Run: headless pygame with SDL's dummy video driver; simulated clock (each Clock.tick advances the game by its frame time, no real sleeping); random seed 0; keys injected as events and as key.get_pressed() state; mouse plan: one left click at the window centre at the start of phase 2, then a move to the lower-right quarter at the start of phase 3.
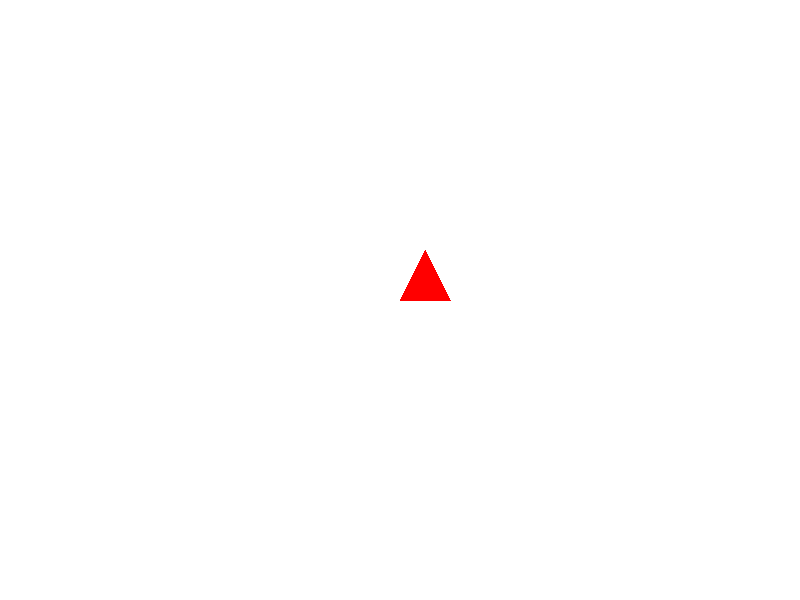
Frame 1 of 4 · flips 1–60 · no input
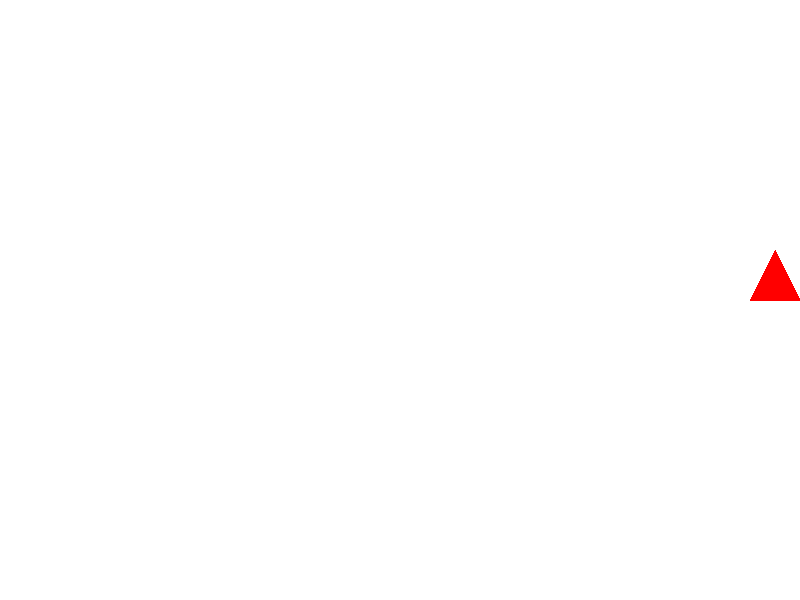
Frame 2 of 4 · flips 61–180 · clicked the window centre · tapped SPACE, RETURN · held RIGHT (→), D
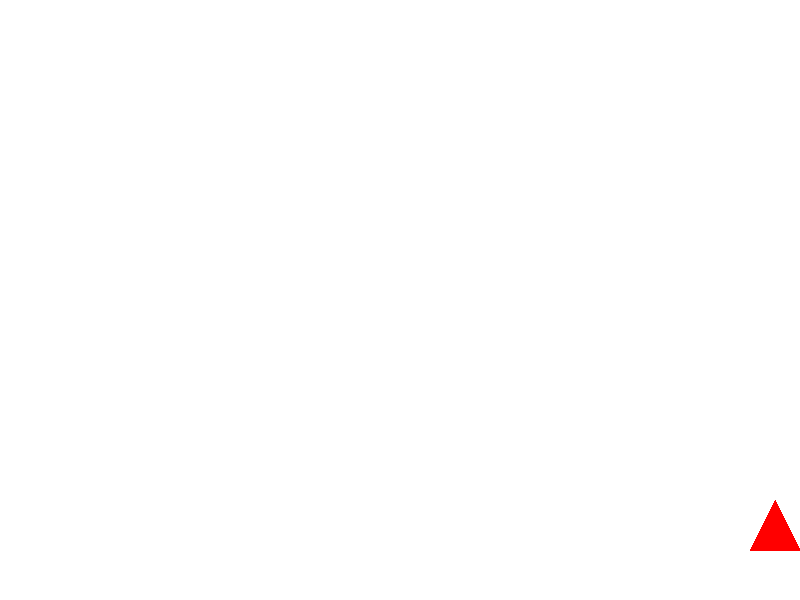
Frame 3 of 4 · flips 181–300 · moved the mouse to the lower-right quarter · held DOWN (↓), S
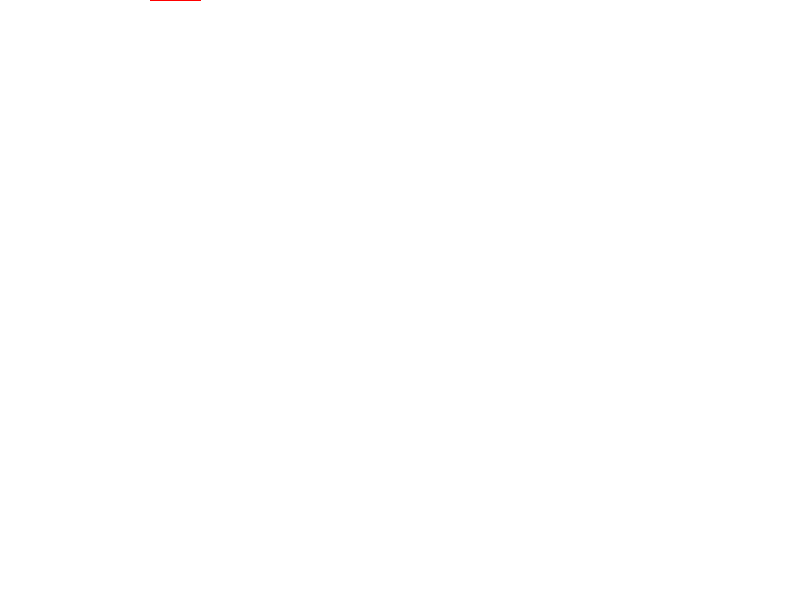
Frame 4 of 4 · flips 301–420 · held LEFT (←), A, UP (↑), W

The pygame program that drew these frames:

import pygame
import sys

# Initialize Pygame
pygame.init()

# Set up display
width, height = 800, 600
screen = pygame.display.set_mode((width, height))
pygame.display.set_caption("Moving Triangle")

# Set up colors
white = (255, 255, 255)
red = (255, 0, 0)

# Set up triangle parameters
triangle_size = 50
triangle_x = width // 2
triangle_y = height // 2
triangle_speed = 5

# Main game loop
while True:
    for event in pygame.event.get():
        if event.type == pygame.QUIT:
            pygame.quit()
            sys.exit()

        # Handle VIDEORESIZE event
        elif event.type == pygame.VIDEORESIZE:
            width, height = event.size
            screen = pygame.display.set_mode((width, height))

        # Handle MOUSEBUTTONDOWN event
        elif event.type == pygame.MOUSEBUTTONDOWN:
            mouse_x, mouse_y = event.pos
            print(f"Mouse button down at ({mouse_x}, {mouse_y})")

    keys = pygame.key.get_pressed()

    # Update triangle position based on arrow keys
    if keys[pygame.K_LEFT] and triangle_x > 0:
        triangle_x -= triangle_speed
    if keys[pygame.K_RIGHT] and triangle_x < width - triangle_size:
        triangle_x += triangle_speed
    if keys[pygame.K_UP] and triangle_y > 0:
        triangle_y -= triangle_speed
    if keys[pygame.K_DOWN] and triangle_y < height - triangle_size:
        triangle_y += triangle_speed

    # Draw background
    screen.fill(white)

    # Draw triangle
    pygame.draw.polygon(screen, red, [(triangle_x, triangle_y),
                                      (triangle_x + triangle_size, triangle_y),
                                      (triangle_x + triangle_size / 2, triangle_y - triangle_size)])

    # Update display
    pygame.display.flip()

    # Set the frame rate
    pygame.time.Clock().tick(60)
